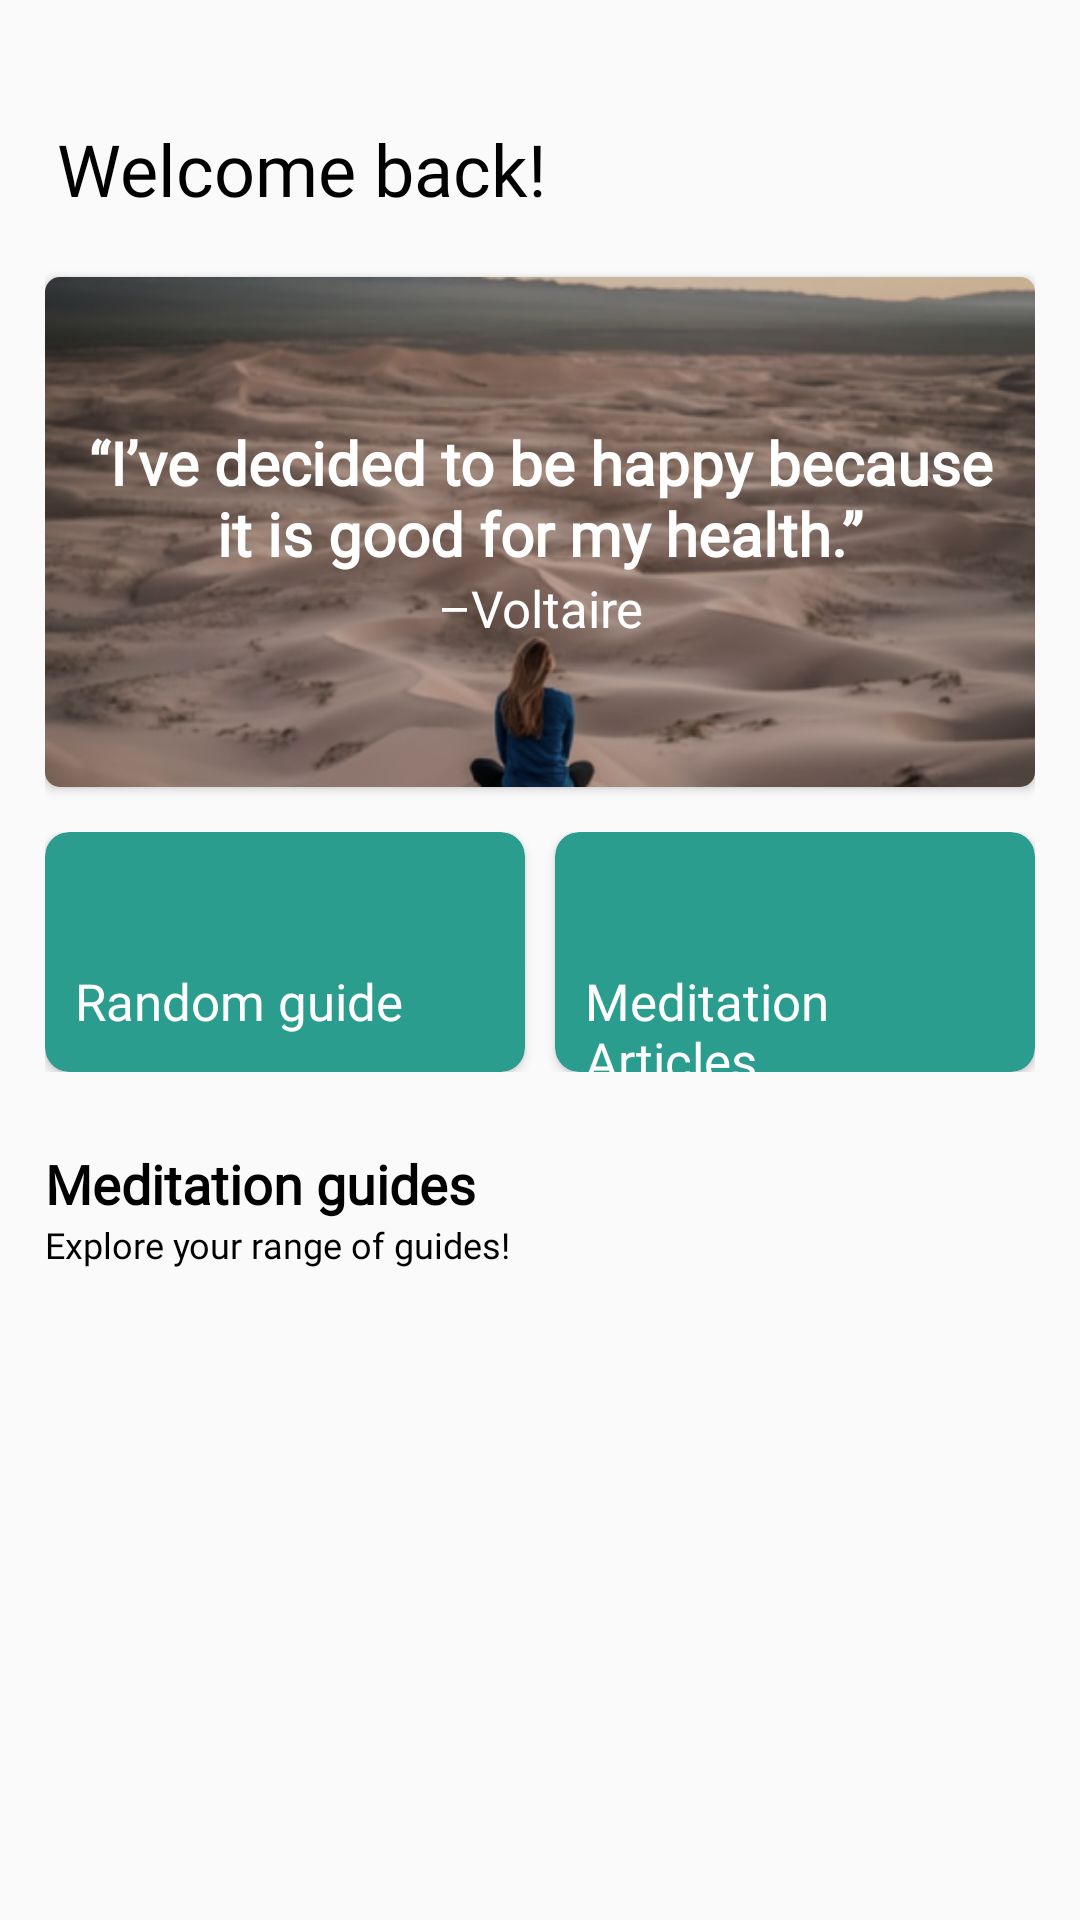

This screen was rendered from an Android layout file. Write that file and the resources it references.
<!-- AndroidManifest.xml: application theme AppTheme -->
<!-- res/layout/fragment_home.xml -->
<?xml version="1.0" encoding="utf-8"?>
<LinearLayout xmlns:android="http://schemas.android.com/apk/res/android"
    xmlns:app="http://schemas.android.com/apk/res-auto"
    xmlns:tools="http://schemas.android.com/tools"
    android:layout_width="match_parent"
    android:layout_height="match_parent"
    android:paddingHorizontal="15dp"
    tools:context=".Home.HomeFragment">

    <androidx.core.widget.NestedScrollView
        android:layout_width="match_parent"
        android:layout_height="match_parent">

        <LinearLayout
            android:layout_width="match_parent"
            android:layout_height="wrap_content"
            android:orientation="vertical">



            <LinearLayout
                android:layout_width="match_parent"
                android:layout_height="wrap_content"
                android:focusableInTouchMode="true"
                android:orientation="vertical">

                <TextView
                    android:layout_width="match_parent"
                    android:layout_height="wrap_content"
                    android:layout_marginTop="40dp"
                    android:layout_marginBottom="20dp"
                    android:layout_marginHorizontal="4dp"
                    android:fontFamily="@font/sourcesanspro_bold"
                    android:text="Welcome back!"
                    android:textColor="#000000"
                    android:textSize="24sp" />

                <androidx.cardview.widget.CardView
                    android:layout_width="match_parent"
                    android:layout_height="170dp"
                    app:cardCornerRadius="5dp"
                    app:cardBackgroundColor="@color/colorSandy">

                    <RelativeLayout
                        android:layout_width="match_parent"
                        android:layout_height="match_parent">

                        <ImageView
                            android:layout_width="match_parent"
                            android:layout_height="match_parent"
                            android:src="@drawable/homeheader"
                            android:scaleType="fitXY"/>


                        <LinearLayout
                            android:layout_width="match_parent"
                            android:layout_height="wrap_content"
                            android:orientation="vertical"
                            android:layout_centerVertical="true"
                            android:paddingHorizontal="10dp">

                            <TextView
                                android:id="@+id/quoteTxt"
                                android:layout_width="match_parent"
                                android:layout_height="wrap_content"
                                android:text="“I’ve decided to be happy because it is good for my health.”"
                                android:textAlignment="center"
                                android:fontFamily="@font/sourcesanspro_bold"
                                android:textColor="#FFFFFF"
                                android:textSize="20sp"
                                android:textStyle="bold" />

                            <TextView
                                android:id="@+id/writerTxt"
                                android:layout_width="match_parent"
                                android:layout_height="wrap_content"
                                android:fontFamily="@font/sourcesanspro_italic"
                                android:text="–Voltaire"
                                android:textAlignment="center"
                                android:textColor="#FFFFFF"
                                android:textSize="17sp" />
                        </LinearLayout>



                    </RelativeLayout>

                </androidx.cardview.widget.CardView>


                <GridLayout
                    android:layout_width="match_parent"
                    android:layout_height="80dp"
                    android:layout_marginVertical="15dp"
                    android:columnCount="2"
                    android:rowCount="1">

                    <androidx.cardview.widget.CardView
                        android:id="@+id/randomCard"
                        android:layout_width="0dp"
                        android:layout_height="0dp"
                        android:layout_rowWeight="1"
                        android:layout_columnWeight="1"
                        android:layout_gravity="fill"
                        android:layout_marginEnd="5dp"
                        android:clickable="true"
                        android:foreground="?android:attr/selectableItemBackground"
                        app:cardBackgroundColor="@color/colorGrean"
                        app:cardCornerRadius="8dp">

                        <LinearLayout
                            android:layout_width="match_parent"
                            android:layout_height="match_parent"
                            android:orientation="vertical">

                            <ImageView
                                android:layout_width="25dp"
                                android:layout_height="25dp"
                                android:layout_gravity="left"
                                android:layout_margin="10dp"
                                android:tint="@color/colorWhite"
                                app:srcCompat="@drawable/baseline_play_arrow_black_24dp" />

                            <TextView
                                android:layout_width="match_parent"
                                android:layout_height="wrap_content"
                                android:layout_gravity="left"
                                android:layout_marginHorizontal="10dp"
                                android:text="Random guide"
                                android:fontFamily="@font/sourcesanspro_regular"
                                android:textColor="#FFFFFF"
                                android:textSize="17sp" />
                        </LinearLayout>


                    </androidx.cardview.widget.CardView>

                    <androidx.cardview.widget.CardView
                        android:id="@+id/journalCard"
                        android:layout_width="0dp"
                        android:layout_height="0dp"
                        android:layout_rowWeight="1"
                        android:layout_columnWeight="1"
                        android:layout_gravity="fill"
                        android:layout_marginStart="5dp"
                        android:clickable="true"
                        android:foreground="?android:attr/selectableItemBackground"
                        app:cardBackgroundColor="@color/colorGrean"

                        app:cardCornerRadius="8dp">

                        <LinearLayout
                            android:layout_width="match_parent"
                            android:layout_height="match_parent"
                            android:orientation="vertical">

                            <ImageView
                                android:layout_width="25dp"
                                android:layout_height="25dp"
                                android:layout_gravity="left"
                                android:layout_margin="10dp"
                                android:tint="@color/colorWhite"
                                app:srcCompat="@drawable/baseline_notes_black_24dp" />

                            <TextView
                                android:layout_width="match_parent"
                                android:layout_height="wrap_content"
                                android:layout_gravity="left"
                                android:layout_marginHorizontal="10dp"
                                android:text="Meditation Articles"
                                android:fontFamily="@font/sourcesanspro_regular"
                                android:textColor="#FFFFFF"
                                android:textSize="17sp" />
                        </LinearLayout>


                    </androidx.cardview.widget.CardView>

                </GridLayout>

                <TextView
                    android:layout_width="match_parent"
                    android:layout_height="wrap_content"
                    android:layout_marginTop="10dp"
                    android:text="Meditation guides"
                    android:fontFamily="@font/sourcesanspro_semibold"
                    android:textColor="#000000"
                    android:textSize="18sp"
                    android:textStyle="bold" />

                <TextView
                    android:layout_width="match_parent"
                    android:layout_height="wrap_content"
                    android:layout_marginBottom="10dp"
                    android:text="Explore your range of guides!"
                    android:fontFamily="@font/sourcesanspro_regular"
                    android:textColor="#000000"
                    android:textSize="12sp" />
            </LinearLayout>



            <androidx.recyclerview.widget.RecyclerView
                android:id="@+id/recyclerView"
                android:layout_width="match_parent"
                android:layout_height="wrap_content"></androidx.recyclerview.widget.RecyclerView>

        </LinearLayout>


    </androidx.core.widget.NestedScrollView>


</LinearLayout>
<!-- resources referenced by this layout -->
<resources>
  <color name="colorGrean">#2A9D8F</color>
  <color name="colorSandy">#F4A261</color>
  <color name="colorWhite">#FFFFFF</color>
  <!-- drawable homeheader: png bitmap (drawable-v24, 152182 bytes) -->
  <style name="AppTheme" parent="Theme.AppCompat.Light.NoActionBar">
          
          <item name="colorPrimary">@color/colorWhite</item>
          <item name="colorPrimaryDark">@color/colorWhite</item>
          <item name="colorAccent">@color/colorTerraCotta</item>
          <item name="android:windowLightStatusBar">true</item>
          <item name="windowActionBar">false</item>
          <item name="windowNoTitle">true</item>
      </style>
  <color name="colorTerraCotta">#E76F51</color>
</resources>
